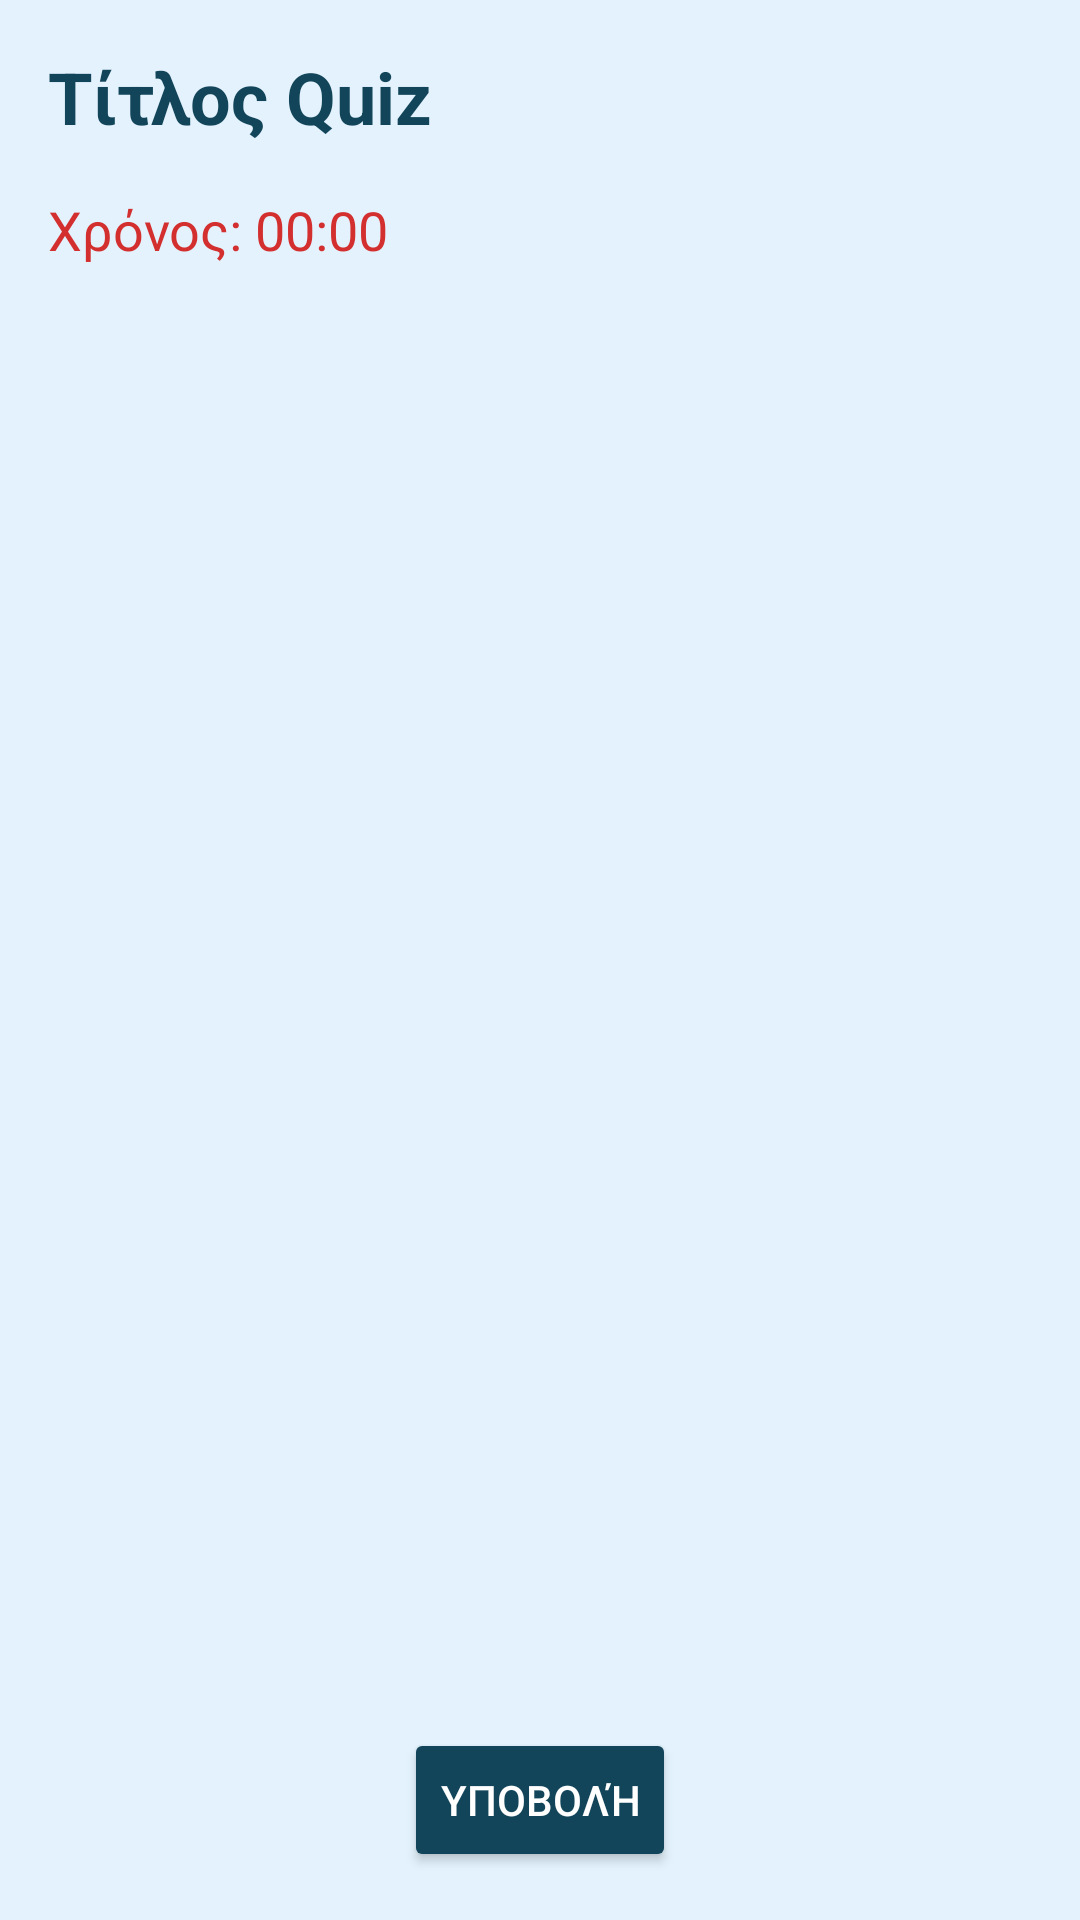

Android layout source for this screen:
<!-- AndroidManifest.xml: application theme Theme.DBInject -->
<!-- res/layout/activity_quiz.xml -->
<?xml version="1.0" encoding="utf-8"?>
<LinearLayout xmlns:android="http://schemas.android.com/apk/res/android"
    xmlns:tools="http://schemas.android.com/tools"
    android:id="@+id/quizRootLayout"
    android:layout_width="match_parent"
    android:layout_height="match_parent"
    android:orientation="vertical"
    android:background="#E3F2FD"
    android:padding="16dp"
    tools:context=".QuizActivity">

    <TextView
        android:id="@+id/quizTitleTextView"
        android:layout_width="wrap_content"
        android:layout_height="wrap_content"
        android:textSize="24sp"
        android:textStyle="bold"
        android:textColor="#124559"
        android:layout_marginBottom="16dp"
        android:text="Τίτλος Quiz" />

    <TextView
        android:id="@+id/timerTextView"
        android:layout_width="wrap_content"
        android:layout_height="wrap_content"
        android:textSize="18sp"
        android:textColor="#D32F2F"
        android:layout_marginBottom="16dp"
        android:text="Χρόνος: 00:00" />

    <ExpandableListView
        android:id="@+id/questionsExpandableListView"
        android:layout_width="match_parent"
        android:layout_height="0dp"
        android:layout_weight="1"
        android:groupIndicator="@null"
        android:divider="@android:color/darker_gray"
        android:dividerHeight="1dp" />

    <Button
        android:id="@+id/submitButton"
        android:layout_width="wrap_content"
        android:layout_height="wrap_content"
        android:layout_gravity="center_horizontal"
        android:layout_marginTop="16dp"
        android:backgroundTint="#124559"
        android:textColor="#FFFFFF"
        android:text="Υποβολή" />

</LinearLayout>
<!-- resources referenced by this layout -->
<resources>
  <style name="Theme.DBInject" parent="Base.Theme.DBInject" />
  <style name="Base.Theme.DBInject" parent="Theme.Material3.DayNight.NoActionBar">
          
          
      </style>
</resources>
